The GitHub repository Pengke007/soybean-disease-detection contains a labelled image folder "processed" with 4 categories: bacterial blight, frogeye, healthy, soybean rust. Examples follow, each with its label.

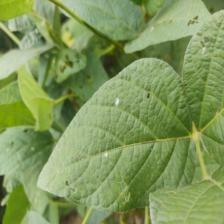
Label: healthy

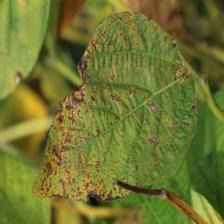
Label: bacterial blight

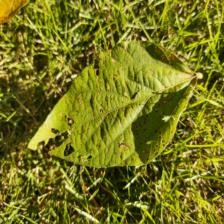
Label: soybean rust

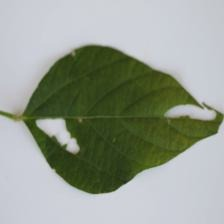
Label: healthy

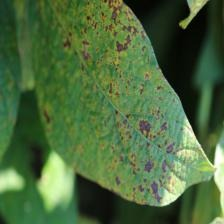
Label: bacterial blight

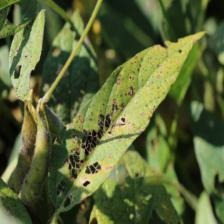
Label: frogeye
